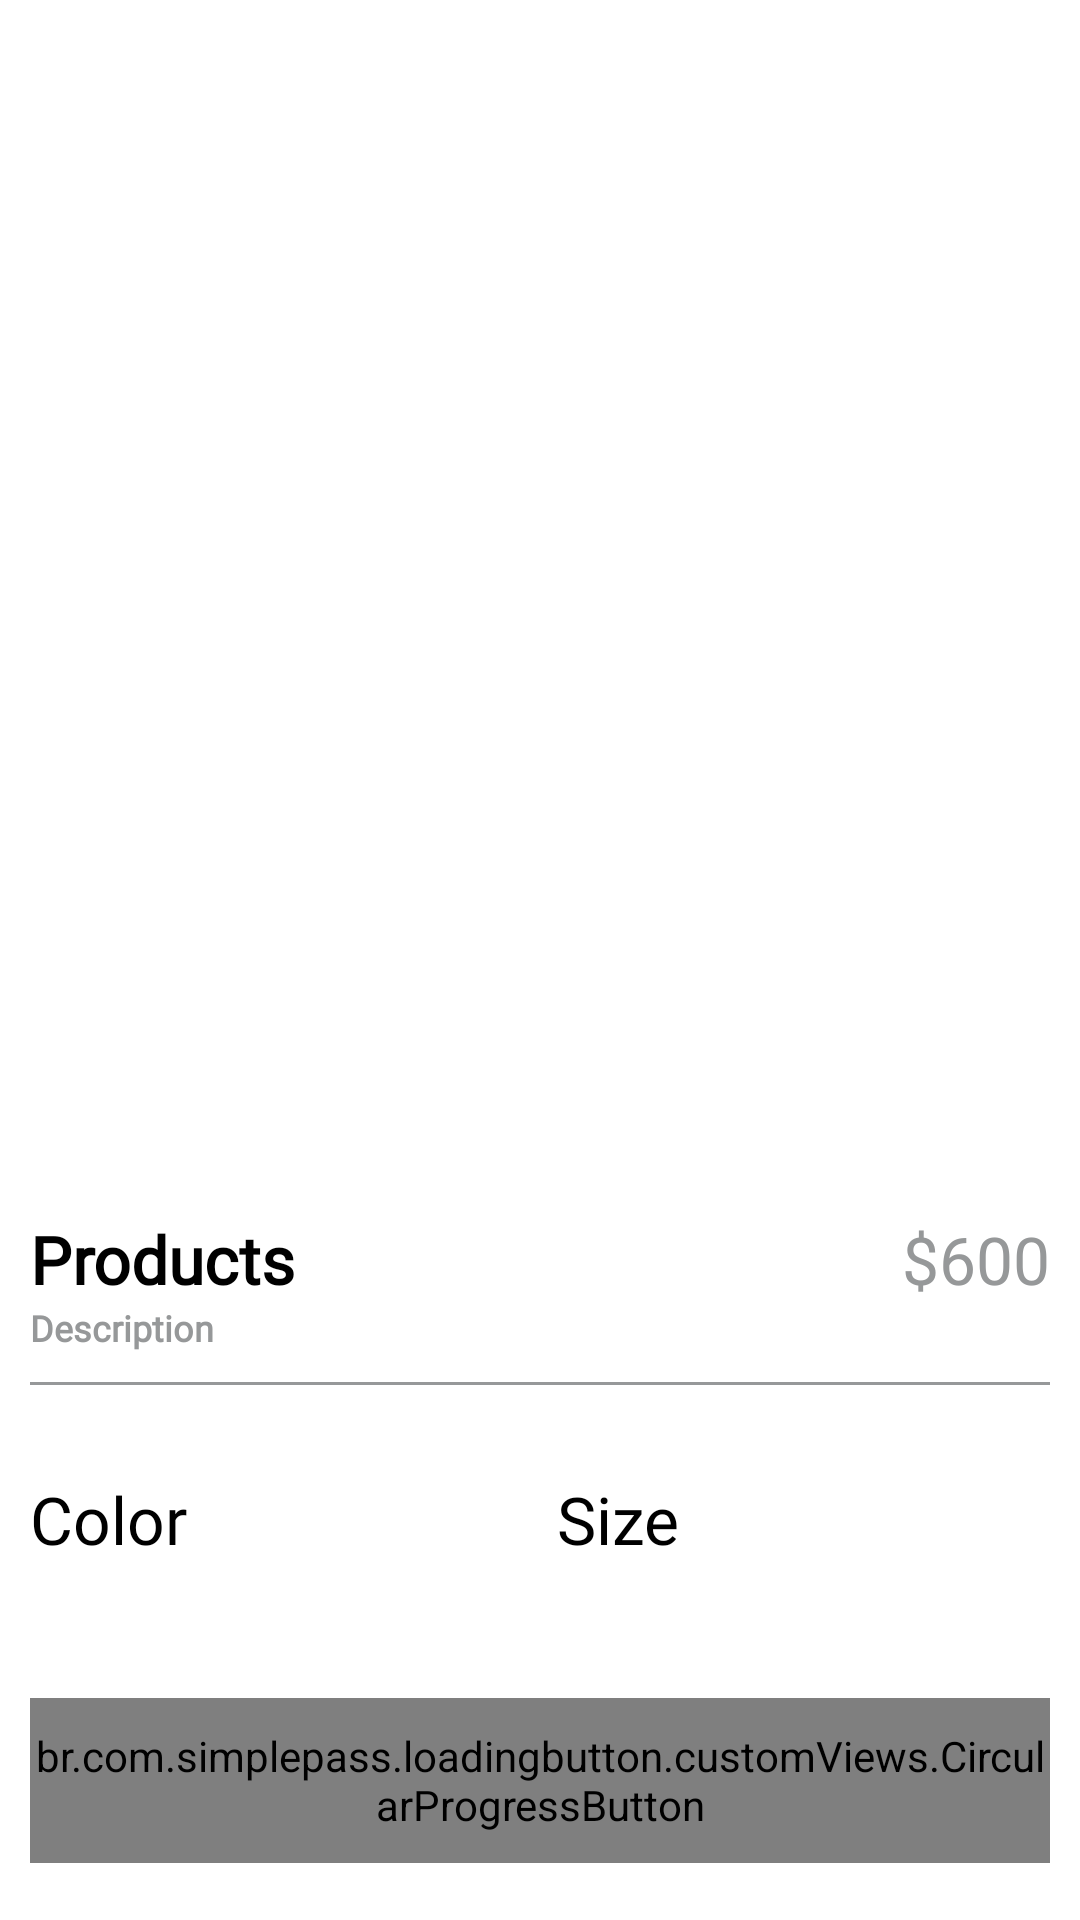

Write the Android layout XML for this screen, with the resource values it uses.
<!-- AndroidManifest.xml: application theme Theme.Ecommercer_app -->
<!-- res/layout/fragment_product_detail.xml -->
<?xml version="1.0" encoding="utf-8"?>
<androidx.core.widget.NestedScrollView xmlns:android="http://schemas.android.com/apk/res/android"
    android:layout_width="match_parent"
    android:layout_height="match_parent"
    xmlns:app="http://schemas.android.com/apk/res-auto"
    android:fillViewport="true">

    <androidx.constraintlayout.widget.ConstraintLayout
        android:layout_width="match_parent"
        android:layout_height="match_parent">


        <androidx.cardview.widget.CardView
            android:id="@+id/cardProductImage"
            android:layout_width="0dp"
            android:layout_height="350dp"
            android:layout_marginTop="20dp"
            app:layout_constraintStart_toStartOf="parent"
            app:layout_constraintEnd_toEndOf="parent"
            app:layout_constraintTop_toTopOf="parent"
            app:cardElevation="0dp"
            android:layout_marginStart="10dp"
            android:layout_marginEnd="10dp"
            >
            <androidx.viewpager2.widget.ViewPager2
                android:id="@+id/viewPagerProductImages"
                android:layout_width="match_parent"
                android:layout_height="match_parent"/>
            
            <ImageView
                android:id="@+id/imageClose"
                android:layout_width="50dp"
                android:layout_height="50dp"
                android:src="@drawable/ic_close"
                android:padding="5dp"
                app:tint="@color/black"/>



        </androidx.cardview.widget.CardView>


        <LinearLayout
            android:id="@+id/linearTitlePrice"
            android:layout_width="0dp"
            android:layout_height="wrap_content"
            android:orientation="horizontal"
            android:layout_marginTop="35dp"
            app:layout_constraintTop_toBottomOf="@id/cardProductImage"
            app:layout_constraintStart_toStartOf="parent"
            app:layout_constraintEnd_toEndOf="parent"
            android:layout_marginStart="10dp"
            android:layout_marginEnd="10dp">
            <TextView
                android:id="@+id/tvProductName"
                android:layout_width="wrap_content"
                android:layout_height="wrap_content"
                android:layout_weight="1"
                style="@style/h3"
                android:textStyle="bold"
                android:text="Products"
                />

            <TextView
                android:id="@+id/tvProductPrice"
                android:layout_width="wrap_content"
                android:layout_height="wrap_content"

                style="@style/h3"
                android:textColor="@color/g_text_hint"
                android:text="$600"
                />


        </LinearLayout>

        <TextView
            android:id="@+id/tvProductDescription"
            android:layout_width="wrap_content"
            android:layout_height="wrap_content"
            style="@style/h3"
            android:textColor="@color/g_text_hint"
            app:layout_constraintTop_toBottomOf="@id/linearTitlePrice"
            app:layout_constraintStart_toStartOf="@id/linearTitlePrice"
            android:textSize="12sp"
            android:textStyle="bold"
            android:text="Description"
            />

        <View
            android:id="@+id/line"
            android:layout_width="0dp"
            android:layout_height="1dp"
            android:background="@color/g_text_hint"
            app:layout_constraintStart_toStartOf="parent"
            app:layout_constraintEnd_toEndOf="parent"
            app:layout_constraintTop_toBottomOf="@id/tvProductDescription"
            android:layout_marginStart="10dp"
            android:layout_marginEnd="10dp"
            android:layout_marginTop="10dp"/>

        <LinearLayout
            android:id="@+id/linearProductBody"
            android:layout_width="0dp"
            android:layout_height="wrap_content"
            android:orientation="horizontal"
            app:layout_constraintStart_toStartOf="@id/line"
            app:layout_constraintEnd_toEndOf="@id/line"
            app:layout_constraintTop_toBottomOf="@id/line"
            android:layout_marginTop="30dp"
            >

            <LinearLayout
                android:layout_weight="1"
                android:layout_width="wrap_content"
                android:layout_height="wrap_content"
                android:orientation="vertical">

                <TextView
                    android:id="@+id/tvProductColors"
                    android:layout_width="wrap_content"
                    android:layout_height="wrap_content"
                    style="@style/h3"
                    android:textColor="@color/black"
                    android:text="Color"
                    />



                <androidx.recyclerview.widget.RecyclerView
                    android:id="@+id/rvColors"
                    android:layout_width="wrap_content"
                    android:layout_height="wrap_content"/>


            </LinearLayout>

            <LinearLayout
                android:layout_weight="1"
                android:layout_width="wrap_content"
                android:layout_height="wrap_content"
                android:orientation="vertical">

                <TextView
                    android:id="@+id/tvProductSize"
                    android:layout_width="wrap_content"
                    android:layout_height="wrap_content"
                    style="@style/h3"
                    android:textColor="@color/black"
                    android:text="Size"
                    />



                <androidx.recyclerview.widget.RecyclerView
                    android:id="@+id/rvSizes"
                    android:layout_width="wrap_content"
                    android:layout_height="wrap_content"/>


            </LinearLayout>




        </LinearLayout>

        <br.com.simplepass.loadingbutton.customViews.CircularProgressButton
            android:id="@+id/buttonAddToCart"
            style="@style/blueButtonStyle"
            app:spinning_bar_color="@color/white"
            android:layout_width="0dp"
            android:layout_height="55dp"
            app:layout_constraintTop_toBottomOf="@id/linearProductBody"
            app:layout_constraintStart_toStartOf="@id/linearProductBody"
            app:layout_constraintEnd_toEndOf="@id/linearProductBody"
            app:layout_constraintBottom_toBottomOf="parent"
            android:layout_marginTop="45dp"
            android:layout_marginBottom="20dp"
            android:text="Add To Cart"
            android:textStyle="bold"
            />


    </androidx.constraintlayout.widget.ConstraintLayout>

</androidx.core.widget.NestedScrollView>
<!-- resources referenced by this layout -->
<resources>
  <color name="black">#FF000000</color>
  <color name="g_text_hint">#969899</color> // gray500
  <color name="white">#FFFFFFFF</color>
  <style name="blueButtonStyle">
          <item name="android:background">@drawable/blue_background</item>
          <item name="android:fontFamily">@font/poppins_thin</item>
          <item name="android:textColor">@color/white</item>
          <item name="android:textSize">@dimen/h2TextSize</item>
          <item name="android:textAllCaps">false</item>
      </style>
  <style name="h3">
          <item name="android:fontFamily">@font/poppins_light</item>
          <item name="android:textColor">@color/black</item>
          <item name="android:textSize">@dimen/h3TextSize</item>
      </style>
  <style name="Theme.Ecommercer_app" parent="Theme.MaterialComponents.Light.NoActionBar">
          
          <item name="colorPrimary">@color/purple_500</item>
          <item name="colorPrimaryVariant">@color/purple_700</item>
          <item name="colorOnPrimary">@color/white</item>
          
          <item name="colorSecondary">@color/teal_200</item>
          <item name="colorSecondaryVariant">@color/teal_700</item>
          <item name="colorOnSecondary">@color/black</item>
          
          <item name="android:statusBarColor">?attr/colorPrimaryVariant</item>
          
  
  
  
      </style>
  <dimen name="h2TextSize">17sp</dimen>
  <dimen name="h3TextSize">22sp</dimen>
  <color name="purple_500">#FF6200EE</color>
  <color name="purple_700">#FF3700B3</color>
  <color name="teal_200">#FF03DAC5</color>
  <color name="teal_700">#FF018786</color>
</resources>
